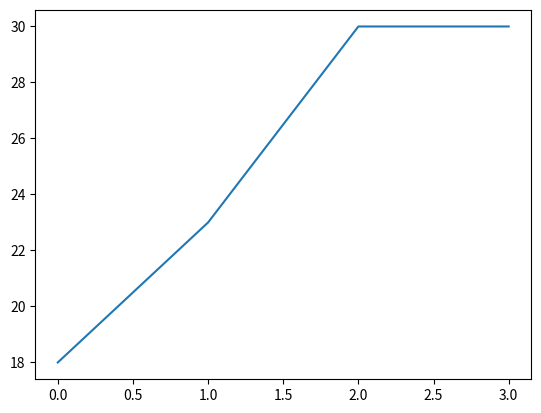

Source code (Python):
import pandas as pd
import matplotlib.pyplot as plt

users = pd.DataFrame(columns=['age','gender','hobby'], data=[['30','Male','coding'],['18','Male','reading'],['30','Female','writing'],['23','Female','travelling']])

# set 'age' as index
users.set_index('age')

# sort value based on ages
users.sort_values('age', inplace=True) # inplace=True is used depending on if we want to make changes to the original df or not

# reset index, but will create a new column with old index
users.reset_index(inplace=True) 

# accidentally created ages as string, change 'age' objects to float for visualization
users['age'] = users['age'].astype(float) 

# visualization with matplotlib
users['age'].plot()
plt.show()